4-way image classification set "Mango-Dataset" from GitHub (muhammadimran-ui/Mango-Dataset); label vocabulary: damage, good mango, over ripe mango, under ripe mango.

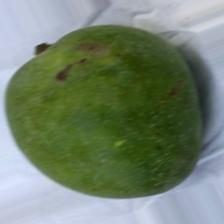
Label: under ripe mango

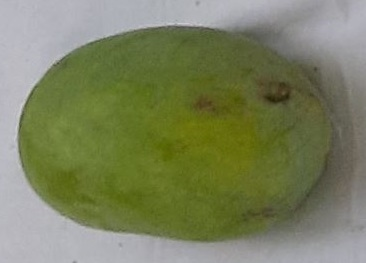
Label: good mango

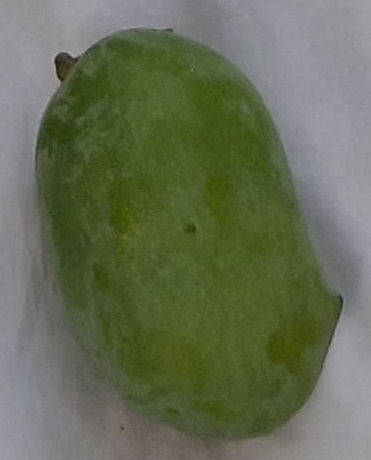
Label: good mango

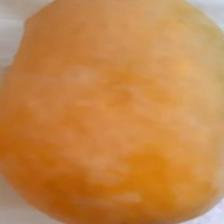
Label: over ripe mango

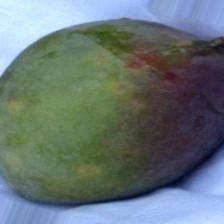
Label: damage

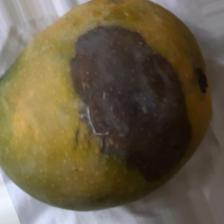
Label: damage
